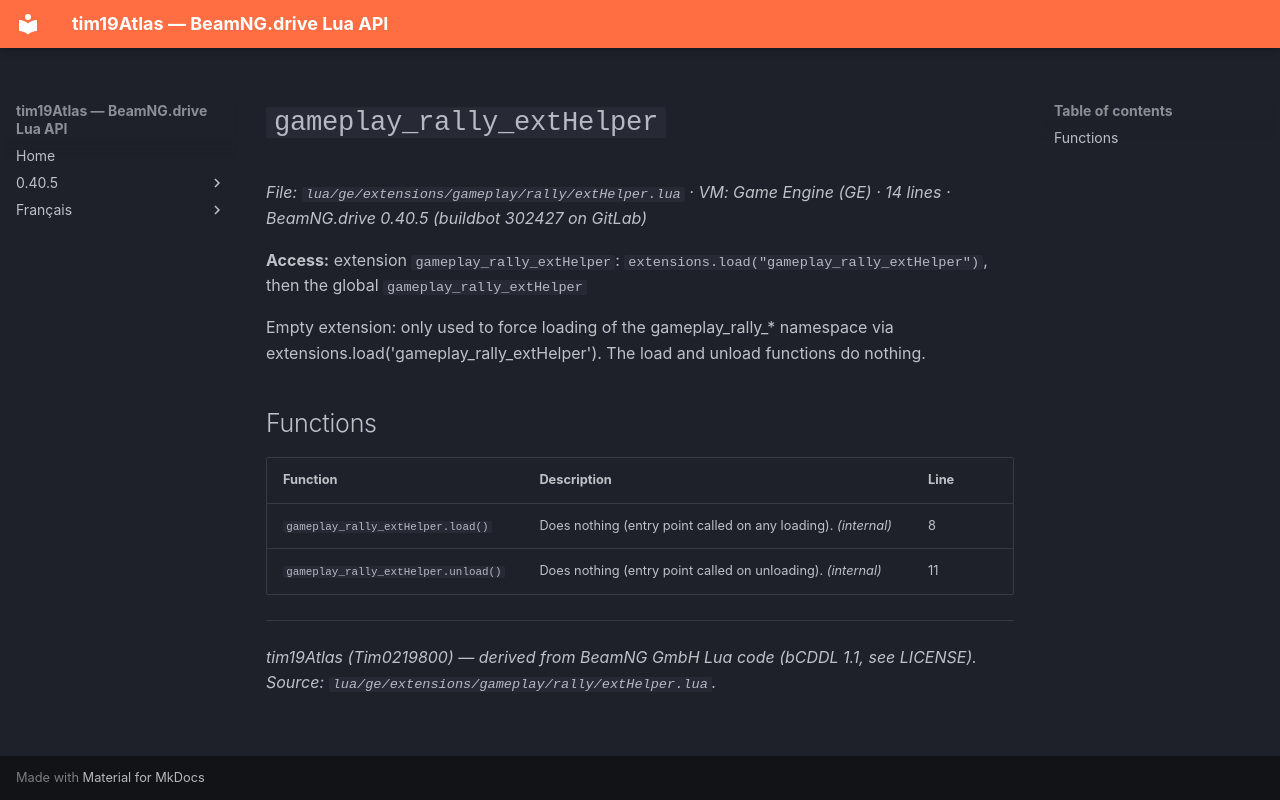

repository: Tim0219800/beamng-lua-atlas · page: 0.40.5/ge/extensions/gameplay/rally/extHelper.html · generator: mkdocs

# `gameplay_rally_extHelper`

*File: `lua/ge/extensions/gameplay/rally/extHelper.lua` · VM: Game Engine (GE) · 14 lines · BeamNG.drive 0.40.5 (buildbot 302427 on GitLab)*

**Access:** extension `gameplay_rally_extHelper`: `extensions.load("gameplay_rally_extHelper")`, then the global `gameplay_rally_extHelper`

Empty extension: only used to force loading of the gameplay_rally_* namespace via extensions.load('gameplay_rally_extHelper'). The load and unload functions do nothing.

## Functions

| Function | Description | Line |
|---|---|---|
| `gameplay_rally_extHelper.load()` | Does nothing (entry point called on any loading). *(internal)* | 8 |
| `gameplay_rally_extHelper.unload()` | Does nothing (entry point called on unloading). *(internal)* | 11 |

---
*tim19Atlas (Tim0219800) — derived from BeamNG GmbH Lua code (bCDDL 1.1, see LICENSE). Source: `lua/ge/extensions/gameplay/rally/extHelper.lua`.*
